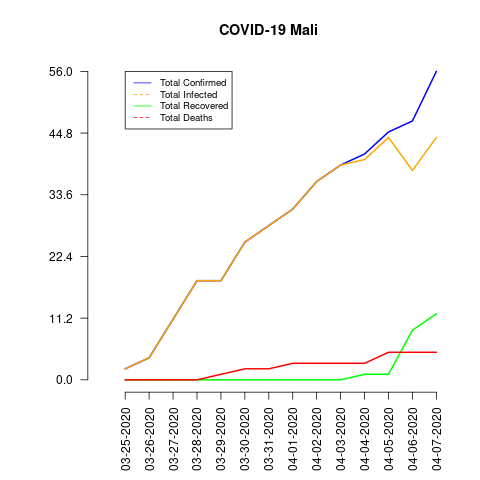

Data behind this chart, as committed beside it:
date, total_confirmed, total_deaths, total_recovered, total_infected, mortality_rate, recovery_rate, daily_growth_rate
03-25-2020, 2, 0, 0, 2, 0.0, 0.0, 0
03-26-2020, 4, 0, 0, 4, 0.0, 0.0, 1.0
03-27-2020, 11, 0, 0, 11, 0.0, 0.0, 1.75
03-28-2020, 18, 0, 0, 18, 0.0, 0.0, 0.6364
03-29-2020, 18, 1, 0, 18, 5.56, 0.0, 0.0
03-30-2020, 25, 2, 0, 25, 8.0, 0.0, 0.3889
03-31-2020, 28, 2, 0, 28, 7.14, 0.0, 0.12
04-01-2020, 31, 3, 0, 31, 9.68, 0.0, 0.1071
04-02-2020, 36, 3, 0, 36, 8.33, 0.0, 0.1613
04-03-2020, 39, 3, 0, 39, 7.69, 0.0, 0.08333
04-04-2020, 41, 3, 1, 40, 7.32, 2.44, 0.05128
04-05-2020, 45, 5, 1, 44, 11.11, 2.22, 0.09756
04-06-2020, 47, 5, 9, 38, 10.64, 19.15, 0.04444
04-07-2020, 56, 5, 12, 44, 8.93, 21.43, 0.1915
